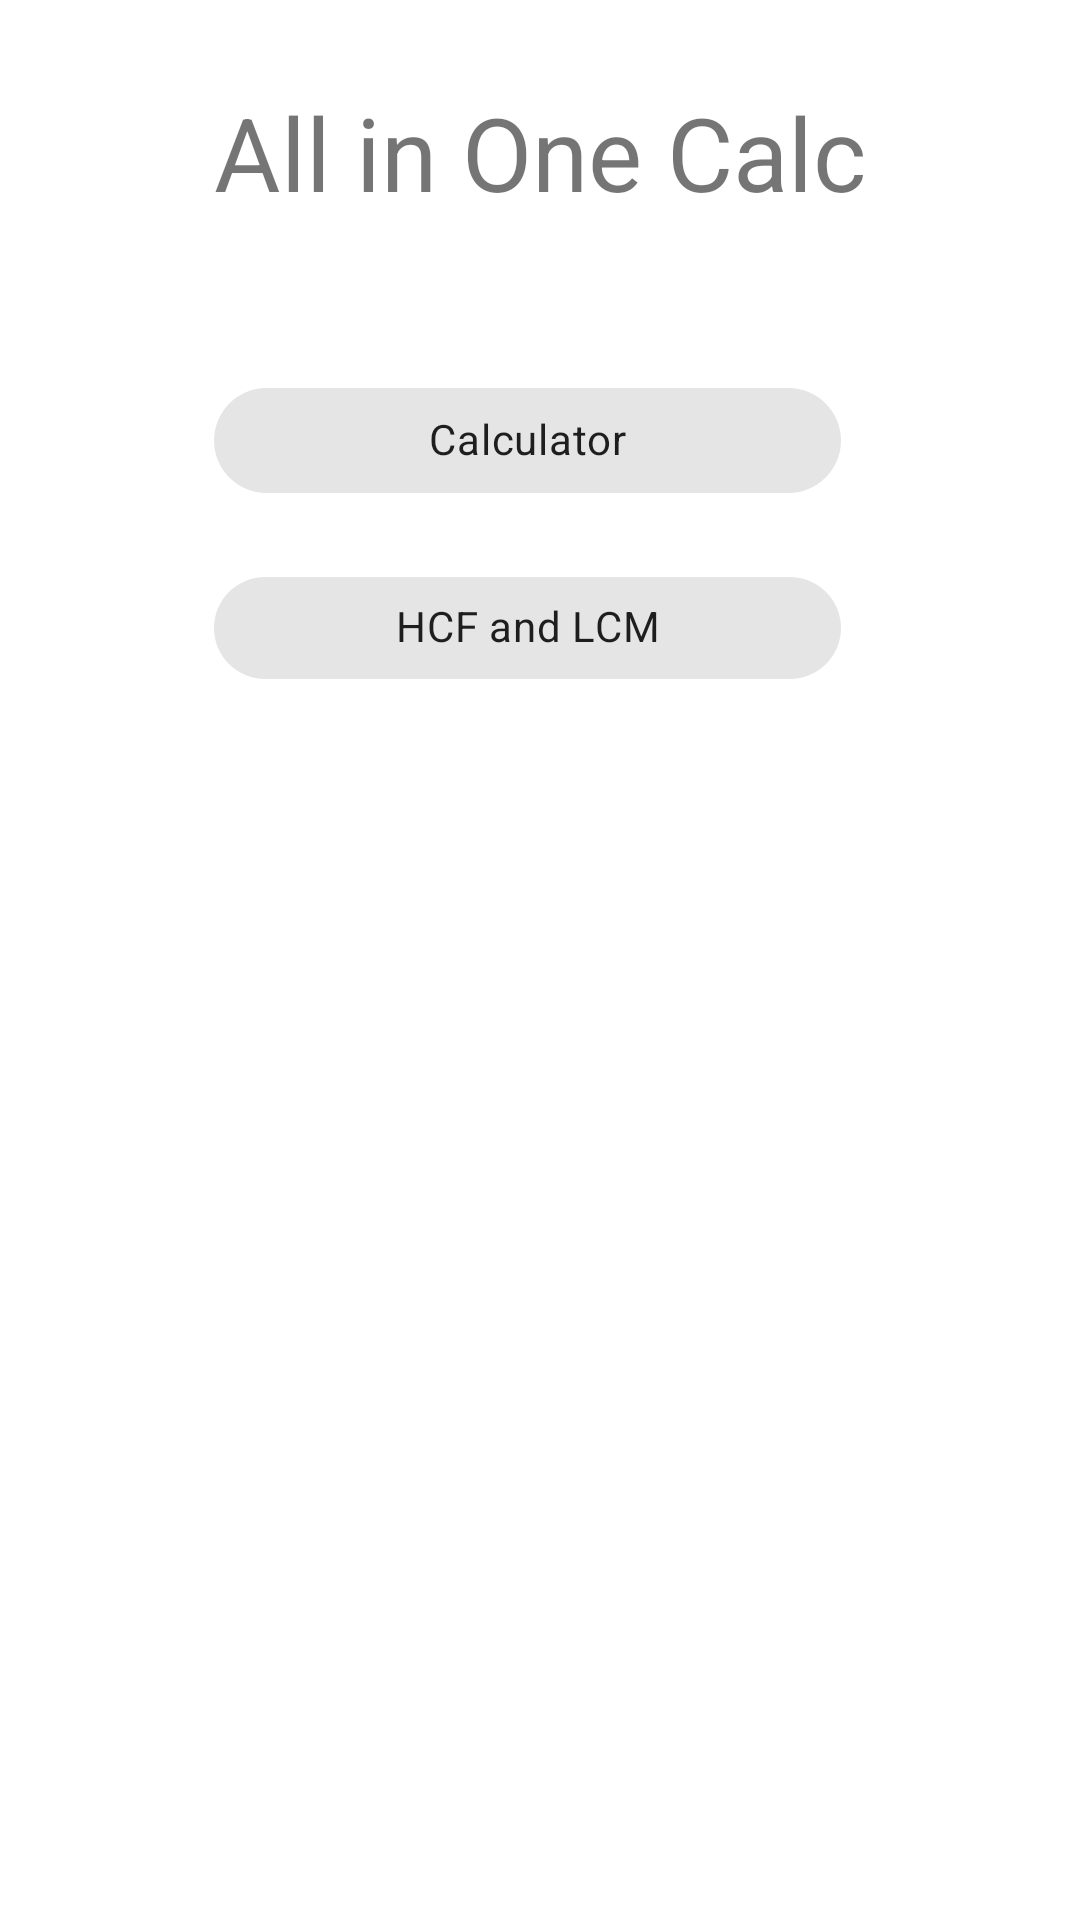

Write the Android layout XML for this screen, with the resource values it uses.
<!-- AndroidManifest.xml: application theme Theme.AllInOneCalc -->
<!-- res/layout/activity_main.xml -->
<?xml version="1.0" encoding="utf-8"?>
<androidx.constraintlayout.widget.ConstraintLayout xmlns:android="http://schemas.android.com/apk/res/android"
    xmlns:app="http://schemas.android.com/apk/res-auto"
    xmlns:tools="http://schemas.android.com/tools"
    android:layout_width="match_parent"
    android:layout_height="match_parent"
    tools:context=".MainActivity">

    <TextView
        android:id="@+id/textView"
        android:layout_width="wrap_content"
        android:layout_height="wrap_content"
        android:layout_marginTop="28dp"
        android:text="All in One Calc"
        android:textSize="34sp"
        app:layout_constraintEnd_toEndOf="parent"
        app:layout_constraintStart_toStartOf="parent"
        app:layout_constraintTop_toTopOf="parent" />

    <com.google.android.material.chip.Chip
        android:id="@+id/chip4"
        android:layout_width="209dp"
        android:layout_height="51dp"
        android:layout_marginTop="48dp"
        android:text="Calculator"
        android:textAlignment="center"
        app:layout_constraintStart_toStartOf="@+id/textView"
        app:layout_constraintTop_toBottomOf="@+id/textView" />

    <com.google.android.material.chip.Chip
        android:id="@+id/HandL"
        android:layout_width="209dp"
        android:layout_height="50dp"
        android:layout_marginTop="12dp"
        android:text="HCF and LCM"
        android:textAlignment="center"
        app:layout_constraintStart_toStartOf="@+id/chip4"
        app:layout_constraintTop_toBottomOf="@+id/chip4" />

</androidx.constraintlayout.widget.ConstraintLayout>
<!-- resources referenced by this layout -->
<resources>
  <style name="Theme.AllInOneCalc" parent="Theme.MaterialComponents.DayNight.DarkActionBar">
          
          <item name="colorPrimary">@color/purple_500</item>
          <item name="colorPrimaryVariant">@color/purple_700</item>
          <item name="colorOnPrimary">@color/white</item>
          
          <item name="colorSecondary">@color/teal_200</item>
          <item name="colorSecondaryVariant">@color/teal_700</item>
          <item name="colorOnSecondary">@color/black</item>
          
          <item name="android:statusBarColor" tools:targetApi="l">?attr/colorPrimaryVariant</item>
          
      </style>
  <!-- not gathered from this repository: default colours our renderer supplied (Android Studio template values) -->
  <color name="purple_500">#FF6200EE</color>
  <color name="purple_700">#FF3700B3</color>
  <color name="teal_200">#FF03DAC5</color>
  <color name="teal_700">#FF018786</color>
  <color name="black">#FF000000</color>
  <color name="white">#FFFFFFFF</color>
</resources>
